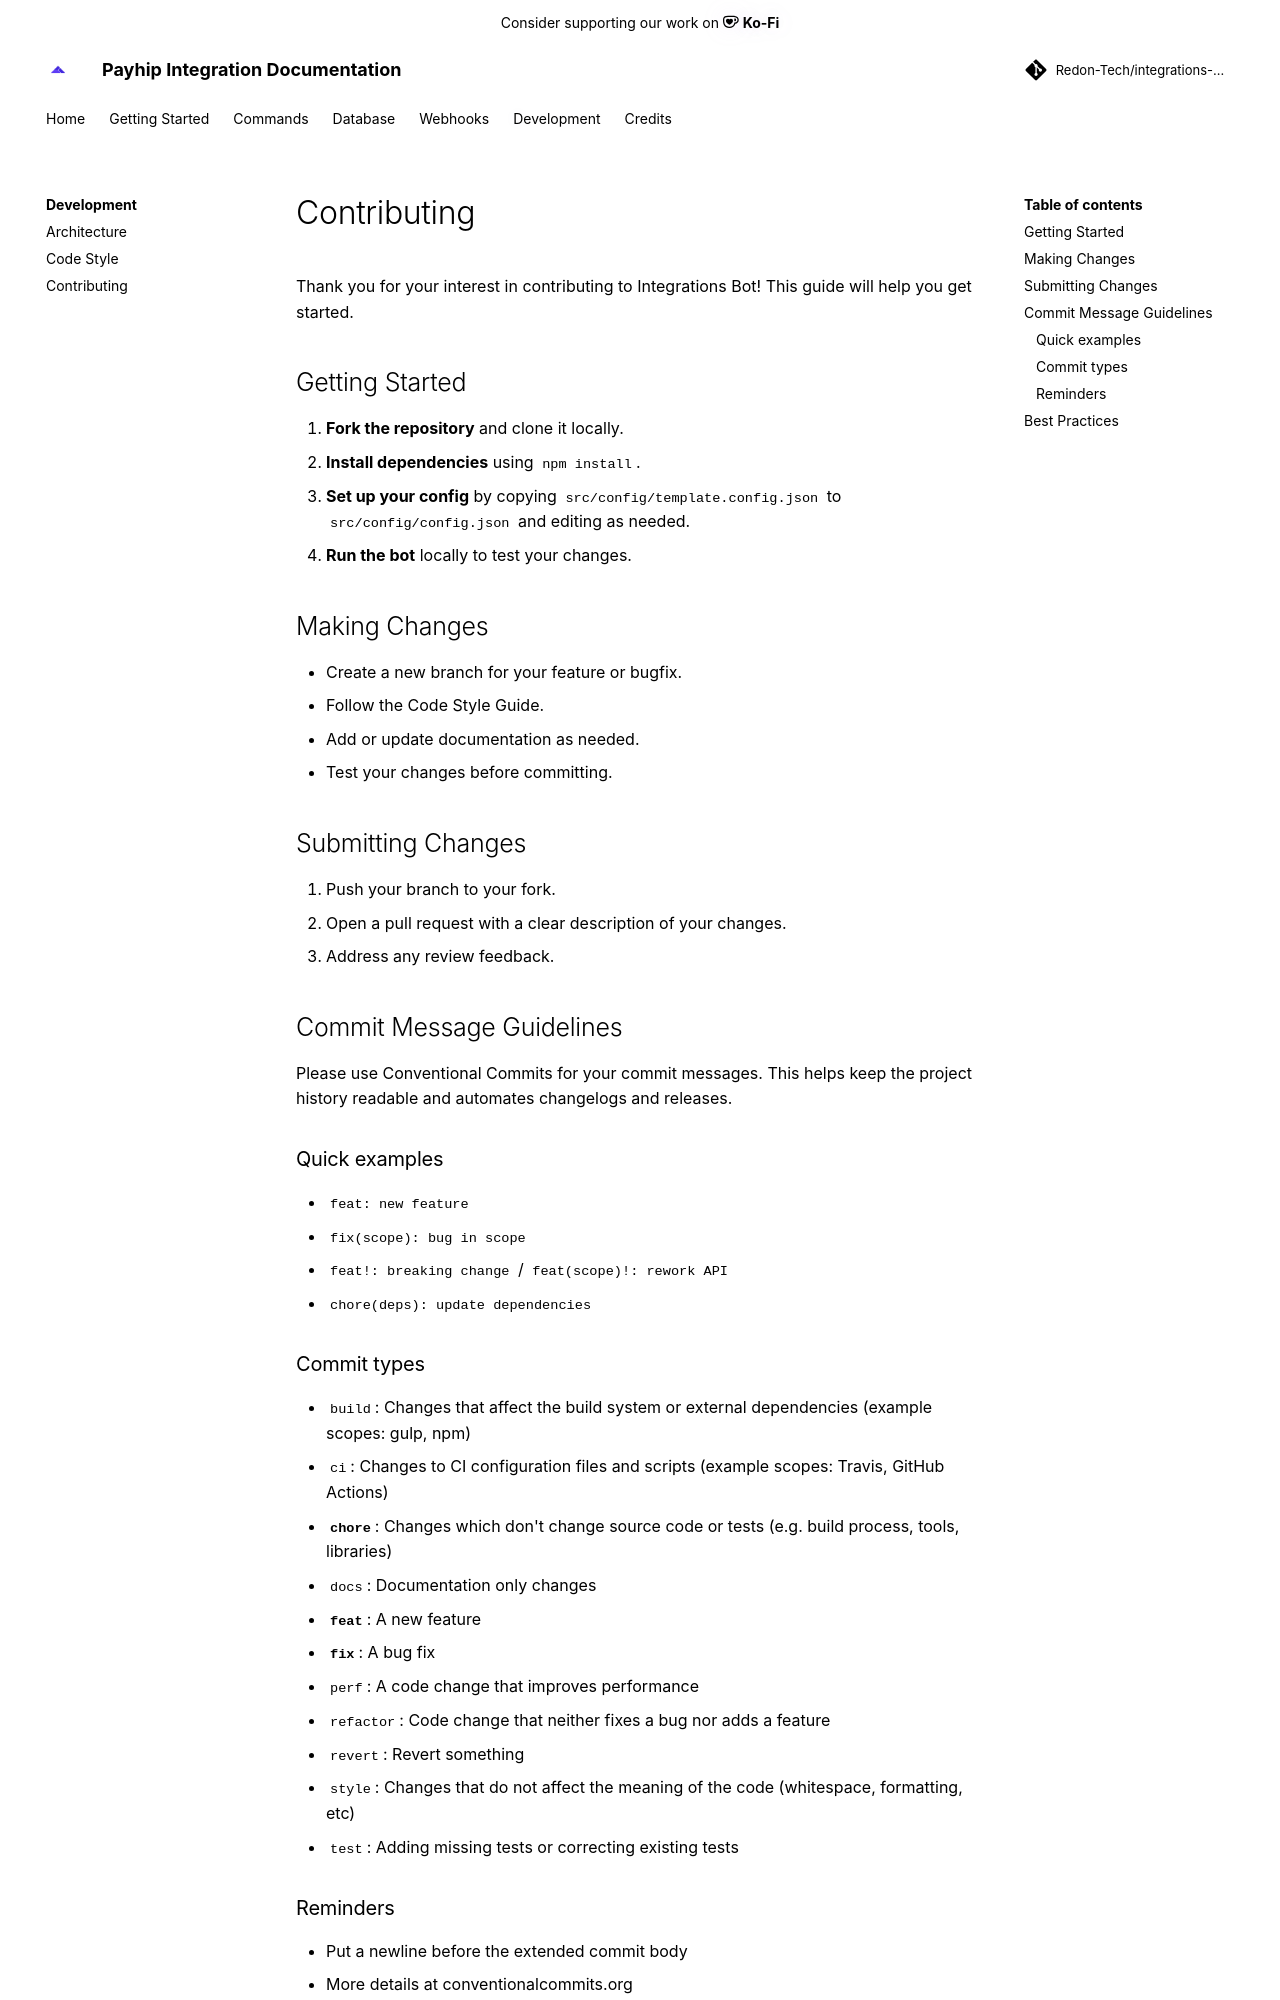

repository: Redon-Tech/integrations-bot · page: dev/contributing/index.html · generator: mkdocs

---
title: Webhook Integration Overview
authors:
  - MiataVxbe
---
# Contributing

Thank you for your interest in contributing to Integrations Bot! This guide will help you get started.

## Getting Started

1. **Fork the repository** and clone it locally.
2. **Install dependencies** using `npm install`.
3. **Set up your config** by copying `src/config/template.config.json` to `src/config/config.json` and editing as needed.
4. **Run the bot** locally to test your changes.

## Making Changes

- Create a new branch for your feature or bugfix.
- Follow the [Code Style Guide](code-style.md).
- Add or update documentation as needed.
- Test your changes before committing.

## Submitting Changes

1. Push your branch to your fork.
2. Open a pull request with a clear description of your changes.
3. Address any review feedback.

## Commit Message Guidelines

Please use [Conventional Commits](https://www.conventionalcommits.org/) for your commit messages. This helps keep the project history readable and automates changelogs and releases.

### Quick examples
* `feat: new feature`
* `fix(scope): bug in scope`
* `feat!: breaking change` / `feat(scope)!: rework API`
* `chore(deps): update dependencies`
